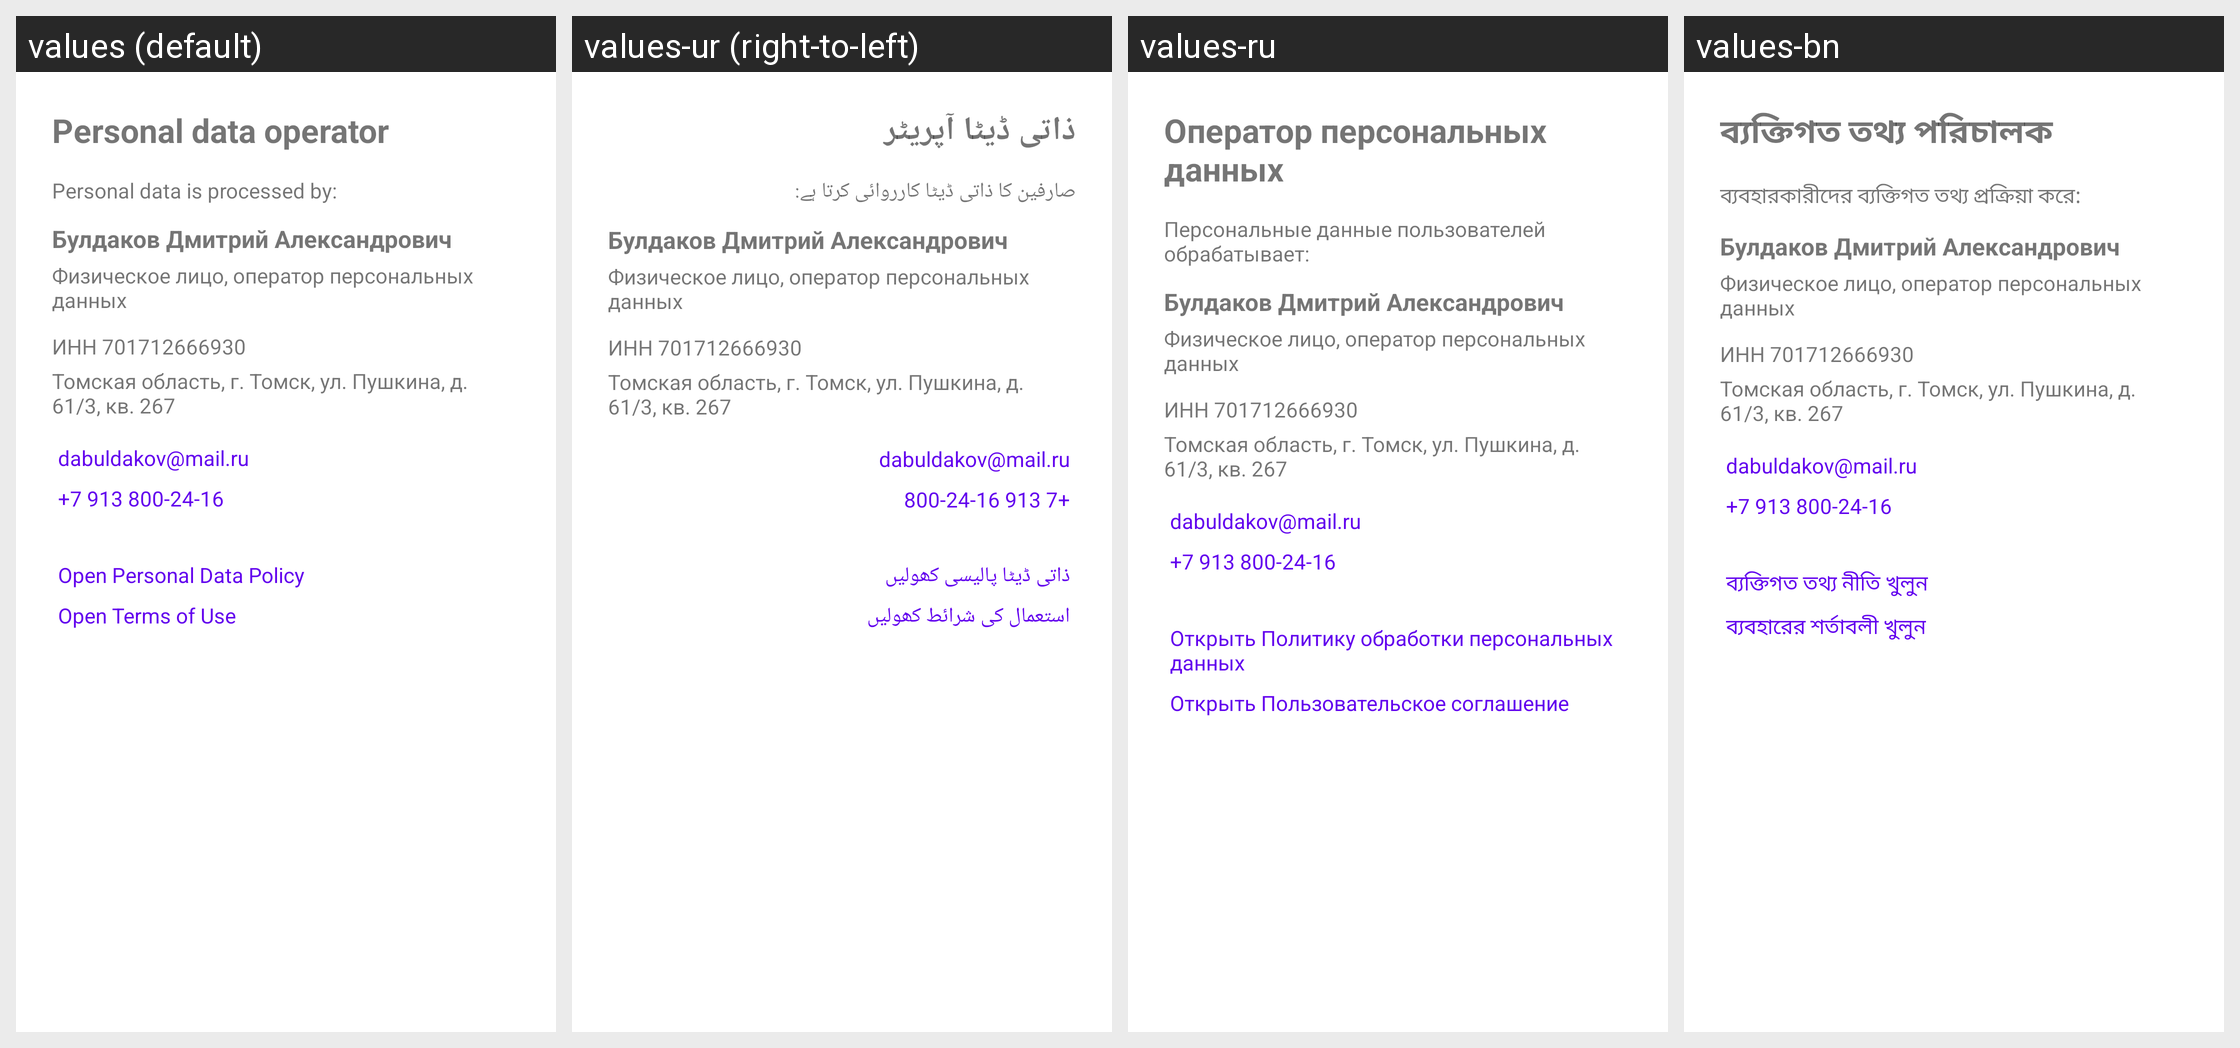

Strings drawn on this Android screen and how each of the app's shown locales translates them:
Android screen res/layout/activity_operator_info.xml rendered under 4 locales, left to right: values (default), values-ur (right-to-left), values-ru, values-bn. Device: Nexus 5 (rendered at 1080×1920; each locale shown at half size, 540×960, under a caption strip naming it); theme Theme.Muzea.
Other locales in the repository, not shown: values-ar, values-be, values-es, values-fr, values-hi, values-kk, values-mn, values-pt, values-uk, values-zh-rCN.
Strings drawn on this screen, with the default value and each locale's value (text and hints the layout hard-codes, and strings that could not be matched under every locale, appear in the picture but are not listed):

operator_info_title
  values: Personal data operator
  values-ur: ذاتی ڈیٹا آپریٹر
  values-ru: Оператор персональных данных
  values-bn: ব্যক্তিগত তথ্য পরিচালক

operator_info_intro
  values: Personal data is processed by:
  values-ur: صارفین کا ذاتی ڈیٹا کارروائی کرتا ہے:
  values-ru: Персональные данные пользователей обрабатывает:
  values-bn: ব্যবহারকারীদের ব্যক্তিগত তথ্য প্রক্রিয়া করে:

operator_name
  values: Булдаков Дмитрий Александрович
  values-ur: Булдаков Дмитрий Александрович
  values-ru: Булдаков Дмитрий Александрович
  values-bn: Булдаков Дмитрий Александрович

operator_status
  values: Физическое лицо, оператор персональных данных
  values-ur: Физическое лицо, оператор персональных данных
  values-ru: Физическое лицо, оператор персональных данных
  values-bn: Физическое лицо, оператор персональных данных

operator_inn
  values: ИНН 701712666930
  values-ur: ИНН 701712666930
  values-ru: ИНН 701712666930
  values-bn: ИНН 701712666930

operator_address
  values: Томская область, г. Томск, ул. Пушкина, д. 61/3, кв. 267
  values-ur: Томская область, г. Томск, ул. Пушкина, д. 61/3, кв. 267
  values-ru: Томская область, г. Томск, ул. Пушкина, д. 61/3, кв. 267
  values-bn: Томская область, г. Томск, ул. Пушкина, д. 61/3, кв. 267

operator_email
  values: dabuldakov@mail.ru
  values-ur: dabuldakov@mail.ru
  values-ru: dabuldakov@mail.ru
  values-bn: dabuldakov@mail.ru

operator_phone
  values: +7 913 800-24-16
  values-ur: +7 913 800-24-16
  values-ru: +7 913 800-24-16
  values-bn: +7 913 800-24-16

consent_open_policy
  values: Open Personal Data Policy
  values-ur: ذاتی ڈیٹا پالیسی کھولیں
  values-ru: Открыть Политику обработки персональных данных
  values-bn: ব্যক্তিগত তথ্য নীতি খুলুন

consent_open_terms
  values: Open Terms of Use
  values-ur: استعمال کی شرائط کھولیں
  values-ru: Открыть Пользовательское соглашение
  values-bn: ব্যবহারের শর্তাবলী খুলুন
